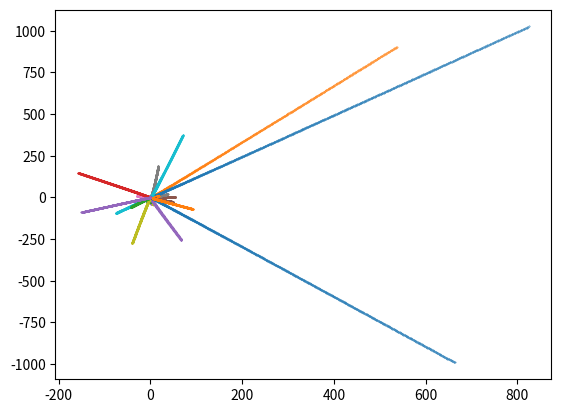

This chart was generated by the following Python code: (Note: this script raises an exception after producing the figure.)
import numpy as np
import math
import matplotlib.pyplot as plt
from datetime import datetime
import sys
sys.setrecursionlimit(2000)

G = 0.1
theta = 0.5
dt = 1e-4
num_bodies = 25
L = 1

def distance(bod1, bod2):
    x1, y1 = bod1.px, bod1.py
    x2, y2 = bod2.px, bod2.py
    return ((x1-x2)**2 + (y1-y2)**2)**0.5

def force(bod1, bod2):
    x1, y1, m1 = bod1.px, bod1.py, bod1.mass
    x2, y2, m2 = bod2.px, bod2.py, bod2.mass
    return G*m1*m2/distance(bod1,bod2)**2

def x_component(bod1, bod2):
    return (bod1.px-bod2.px)/distance(bod1, bod2)

def y_component(bod1, bod2):
    return (bod1.py-bod2.py)/distance(bod1, bod2)

class Body:
    def __init__(self, mass, px, py, vx, vy):
        self.mass = mass
        self.px = px
        self.py = py
        self.vx = vx
        self.vy = vy
        self.fx = 0
        self.fy = 0
    
    def zero_forces(self, by_root = False):
        if by_root:
            self.fx = 0
            self.fy = 0

class Node:
    def __init__(self, xleft, xright, ybot, ytop):
        # Initialize an empty node, meaning a region in space but no bodies in it and no children
        
        # Define the children and domain
        self.topleft, self.topright, self.botleft, self.botright = None, None, None, None
        self.xleft, self.xright, self.ybot, self.ytop = xleft, xright, ybot, ytop
        self.centerx = (xleft+xright)/2
        self.centery = (ybot+ytop)/2
        
        # Define the Center of Mass and total Mass
        self.CoMx, self.CoMy, self.totM = None, None, 0
        
        # Define
        self.body = None
        
    def which_child(self, x, y):
        assert x< self.xright and x > self.xleft and y < self.ytop and y > self.ybot, "Must be in Rect"
        if x >= self.centerx and y >= self.centery:
            return self.topright
        elif x >= self.centerx and y < self.centery:
            return self.botright
        elif x < self.centerx and y >= self.centery:
            return self.topleft
        elif x < self.centerx and y < self.centery:
            return self.botleft
        else:
            return None

        
    def add_body(self, new_body):
        # if this node contains no bodies (is a leaf with no bodies)
        if self.body == None and self.topleft == None and self.topright == None and self.botleft == None and self.botright == None:
            self.body = new_body
            self.CoMx = new_body.px
            self.CoMy = new_body.py
            self.totM += new_body.mass

            
        # if this node is internal (non leaf)
        elif self.body == None:
            self.CoMx = (self.totM*self.CoMx + new_body.mass*new_body.px)/(self.totM + new_body.mass)
            self.CoMy = (self.totM*self.CoMy + new_body.mass*new_body.py)/(self.totM + new_body.mass)
            self.totM += new_body.mass
            
            childNode = self.which_child(new_body.px, new_body.py)
            childNode.add_body(new_body)

            
        # if this node is external (leaf that is 1 body)
        else:
            self.topleft = Node(self.xleft, self.centerx, self.centery, self.ytop)
            self.topright = Node(self.centerx, self.xright, self.centery, self.ytop)
            self.botleft = Node(self.xleft, self.centerx, self.ybot, self.centery)
            self.botright = Node(self.centerx, self.xright, self.ybot, self.centery)
            
            childNode = self.which_child(self.body.px, self.body.py)
            childNode.add_body(self.body)
            
            childNode = self.which_child(new_body.px, new_body.py)
            childNode.add_body(new_body)
            
            self.CoMx = (self.totM*self.CoMx + new_body.mass*new_body.px)/(self.totM + new_body.mass)
            self.CoMy = (self.totM*self.CoMy + new_body.mass*new_body.py)/(self.totM + new_body.mass)
            self.totM += new_body.mass
            self.body = None

            
    def calculate_force(self, body, by_root = False):
        body.zero_forces(by_root)
        
        # if this node is itself:
        if self.body == body:
            return
        
        # if this node is an empty node
        if self.body == None and self.topleft == None and self.topright == None and self.botleft == None and self.botright == None:
            return
        
        # if this node is a body (external node):
        elif self.body != None:
            f = force(body, self.body)
            body.fx += f*x_component(body, self.body)
            body.fy += f*y_component(body, self.body)
        
        # if this node is an internal node
        else:
            s = self.xleft-self.xright
            d = ((self.CoMx - body.px)**2+(self.CoMy - body.py)**2)**0.5
            
            # if aggregate condition is met, aggregate
            if s/d < theta:
                f = G*self.totM*body.mass/d**2
                body.fx += f*(self.CoMx - body.px)/d
                body.fy += f*(self.CoMy - body.py)/d
                
            # if aggregate condition not met, recurse
            else:
                self.topleft.calculate_force(body)
                self.topright.calculate_force(body)
                self.botleft.calculate_force(body)
                self.botright.calculate_force(body)
                    
                
                    
def step(bodies):
    for body in bodies:
        body.px += body.vx*dt
        body.py += body.vy*dt
        body.vx += body.fx/body.mass*dt
        body.vy += body.fy/body.mass*dt

        # if(body.px > L):
        #     body.px = 2 * L - body.px
        #     body.vx *=-1
        #     del body

        # if(body.px < -L):
        #     body.px =  -body.px

        #     body.vx *=-1
        #     del body
        # if(body.py > L):
        #     body.py = 2 * L - body.py
        #     body.vy *=-1
        #     del body
        # if(body.py < -L):
        #     body.py = -body.py
        #     body.vy *=-1
        #     del body

def main():
    num_iters = 1000
    pos_hist = []
    
    bodies = []
    for i in range(num_bodies):
        j = np.random.rand(5)
        R = np.random.uniform(0, L/4);
        theta = np.random.uniform(0, 2*np.pi);
        x =  R*np.cos(theta);
        y =  0.25*R*np.sin(theta);
        R_prim = np.sqrt((x - L/2) ** 2 + (y - L/2) ** 2);
        u = -50*R_prim*np.sin(theta);
        v = 50*R_prim*np.cos(theta);
        bodies.append(Body(1,x,y, u, v))

    root = Node(-L,L,-L,L)
    this_pos = []
    for body in bodies:
        this_pos.append([body.px, body.py])
        root.add_body(body)
    pos_hist.append(this_pos)
    
    for i in range(num_iters):
        
        for body in bodies:
            root.calculate_force(body)
        step(bodies)
        
        this_pos = []
        for body in bodies:
            this_pos.append([body.px, body.py])
        pos_hist.append(this_pos)
        print(i)
        try:
            root = Node(-L,L,-L,L)
            for body in bodies:
                root.add_body(body)
        except:
             pass
         #   return np.array(pos_hist)
    # print(pos_hist)
    return np.array(pos_hist)


def plot_trajectories(pos_hist):
    print(pos_hist.shape)
    for i in range(num_bodies):
        plt.scatter(pos_hist[:,i,0], pos_hist[:,i,1], s = 0.1)
    
    plt.show
   # plt.xlim((-3,3))
   # plt.ylim((-3,3))
        
def writeOutput(result):
    today = datetime.now()
    dateString = today.strftime("%Y-%m-%d-%H-%M")
    print(result.shape)
    result = result.reshape((result.shape[0], result.shape[1] * result.shape[2]))
    np.savetxt(f'../output/result-{dateString}.csv', result, delimiter=',')

trajectory = main()
plot_trajectories(trajectory)


writeOutput(trajectory)
plt.show()



# plt.figure(figsize = (6,6))
# plt.xlim((0,1))
# plt.ylim((0,1))
# for i,body in enumerate(bodies):
#     plt.scatter(body.px, body.py,label = i, s = 1000*body.mass)
# plt.legend()
# plt.show()